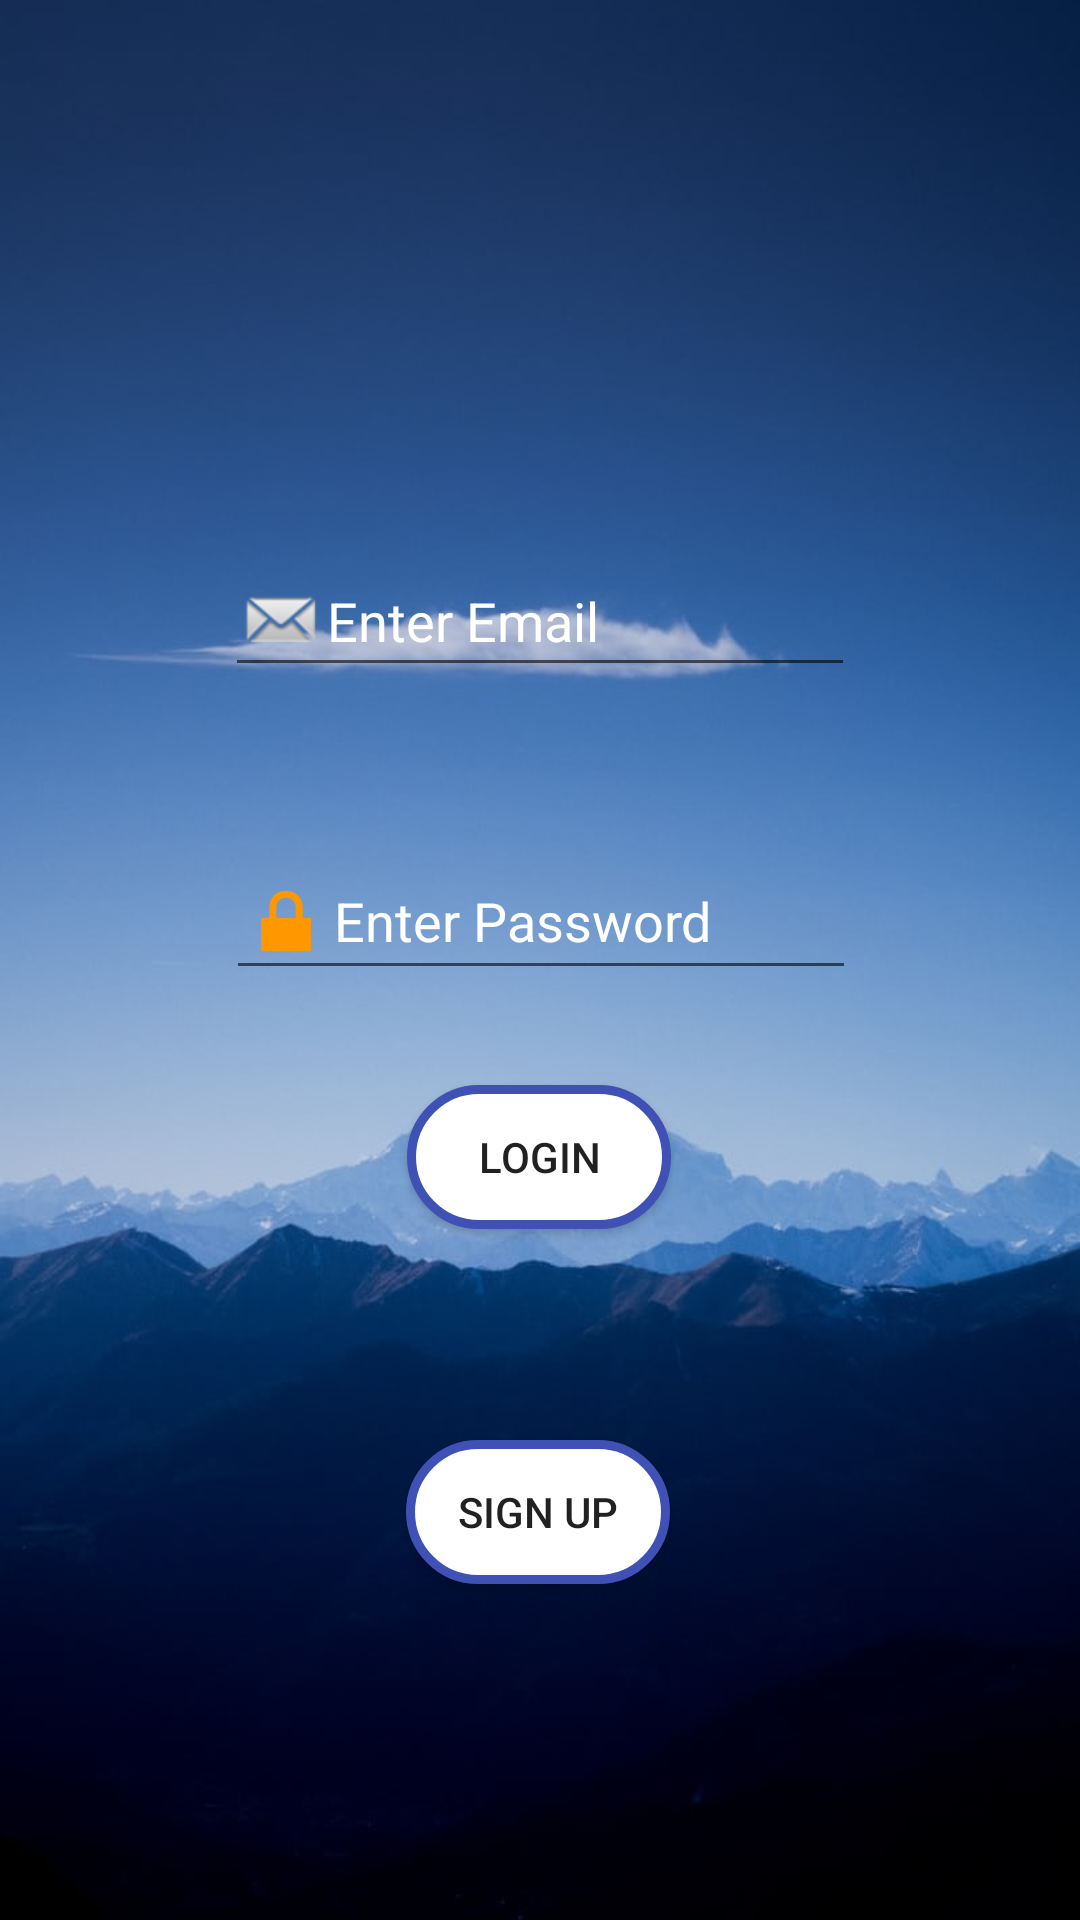

Layout XML and referenced resources for this Android screen:
<!-- AndroidManifest.xml: application theme AppTheme -->
<!-- res/layout/activity_verify_user.xml -->
<?xml version="1.0" encoding="utf-8"?>
<androidx.constraintlayout.widget.ConstraintLayout xmlns:android="http://schemas.android.com/apk/res/android"
    xmlns:app="http://schemas.android.com/apk/res-auto"
    xmlns:tools="http://schemas.android.com/tools"
    android:layout_width="match_parent"
    android:layout_height="match_parent"
    android:background="@drawable/bak"
    tools:context=".VerifyUser">


    <ImageView
        android:id="@+id/imageView2"
        android:layout_width="200dp"
        android:layout_height="150dp"
        android:layout_marginStart="16dp"
        android:layout_marginTop="16dp"
        android:layout_marginEnd="16dp"
        app:layout_constraintEnd_toEndOf="parent"
        app:layout_constraintStart_toStartOf="parent"
        app:layout_constraintTop_toTopOf="parent"
        app:srcCompat="@drawable/src_edited" />

    <EditText
        android:id="@+id/etEmail"
        android:layout_width="wrap_content"
        android:layout_height="wrap_content"
        android:layout_marginTop="16dp"
        android:drawableStart="@android:drawable/sym_action_email"
        android:ems="10"
        android:hint="@string/enter_email"
        android:inputType="textEmailAddress"
        android:textColor="@color/icons"
        android:textColorHint="@color/icons"
        app:layout_constraintEnd_toEndOf="parent"
        app:layout_constraintLeft_toLeftOf="parent"
        app:layout_constraintRight_toRightOf="parent"

        app:layout_constraintStart_toStartOf="parent"
        app:layout_constraintTop_toBottomOf="@+id/imageView2" />

    <EditText
        android:id="@+id/etPassword"
        android:layout_width="wrap_content"
        android:layout_height="wrap_content"
        android:layout_marginTop="52dp"
        android:drawableStart="@android:drawable/ic_lock_lock"
        android:ems="10"
        android:hint="@string/enter_password"
        android:inputType="textPassword"
        android:textColor="@color/icons"
        android:textColorHint="@color/icons"
        app:layout_constraintHorizontal_bias="0.502"
        app:layout_constraintLeft_toLeftOf="parent"
        app:layout_constraintRight_toRightOf="parent"
        app:layout_constraintTop_toBottomOf="@+id/etEmail" />


    <Button
        android:id="@+id/buSignIn"
        android:layout_width="wrap_content"
        android:layout_height="wrap_content"
        android:layout_marginStart="16dp"
        android:layout_marginTop="16dp"
        android:layout_marginEnd="16dp"
        android:background="@drawable/butbackground"
        android:onClick="buSignIn"
        android:text="Login"
        app:layout_constraintBottom_toTopOf="@+id/butNext"
        app:layout_constraintEnd_toEndOf="parent"
        app:layout_constraintHorizontal_bias="0.498"
        app:layout_constraintLeft_toLeftOf="parent"
        app:layout_constraintRight_toRightOf="parent"
        app:layout_constraintStart_toStartOf="parent"
        app:layout_constraintTop_toBottomOf="@+id/etPassword"
        app:layout_constraintVertical_bias="0.184" />

    <Button

        android:id="@+id/butNext"
        android:layout_width="wrap_content"
        android:layout_height="wrap_content"
        android:layout_marginBottom="112dp"
        android:background="@drawable/butbackground"
        android:text="sign up"
        app:layout_constraintBottom_toBottomOf="parent"
        app:layout_constraintEnd_toEndOf="parent"
        app:layout_constraintHorizontal_bias="0.498"
        app:layout_constraintStart_toStartOf="parent" />

</androidx.constraintlayout.widget.ConstraintLayout>
<!-- resources referenced by this layout -->
<resources>
  <color name="icons">#FFFFFF</color>
  <!-- drawable bak: png bitmap (drawable, 35539 bytes) -->
  <!-- drawable butbackground (drawable) -->
  <?xml version="1.0" encoding="utf-8"?>
  <shape xmlns:android="http://schemas.android.com/apk/res/android">
  
  <corners android:radius="50dp"/>
  
  
  <stroke
      android:width="3dp"
      android:color="@color/primary"/>
  <solid android:color="@color/icons"/>
  </shape>
  <string name="enter_email">Enter Email</string>
  <string name="enter_password">Enter Password</string>
  <style name="AppTheme" parent="Theme.MaterialComponents.Light.NoActionBar">
          
          <item name="colorPrimary">@color/primary</item>
          <item name="colorPrimaryDark">@color/primary_dark</item>
          <item name="colorAccent">@color/accent</item>
          <item name="textAppearanceButton">@style/TextAppearance.App.Button</item>
          <item name="shapeAppearanceSmallComponent">@style/ShapeAppearance.App.SmallComponent</item>
      </style>
  <color name="primary">#3F51B5</color>
  <color name="primary_dark">#303F9F</color>
  <color name="accent">#FF9800</color>
  <style name="TextAppearance.App.Button" parent="TextAppearance.MaterialComponents.Button">
          <item name="fontFamily">@font/opensansregular</item>
          <item name="android:fontFamily">@font/opensansregular</item>
      </style>
  <style name="ShapeAppearance.App.SmallComponent" parent="ShapeAppearance.MaterialComponents.SmallComponent">
          <item name="cornerFamily">cut</item>
          <item name="cornerSize">4dp</item>
      </style>
</resources>
